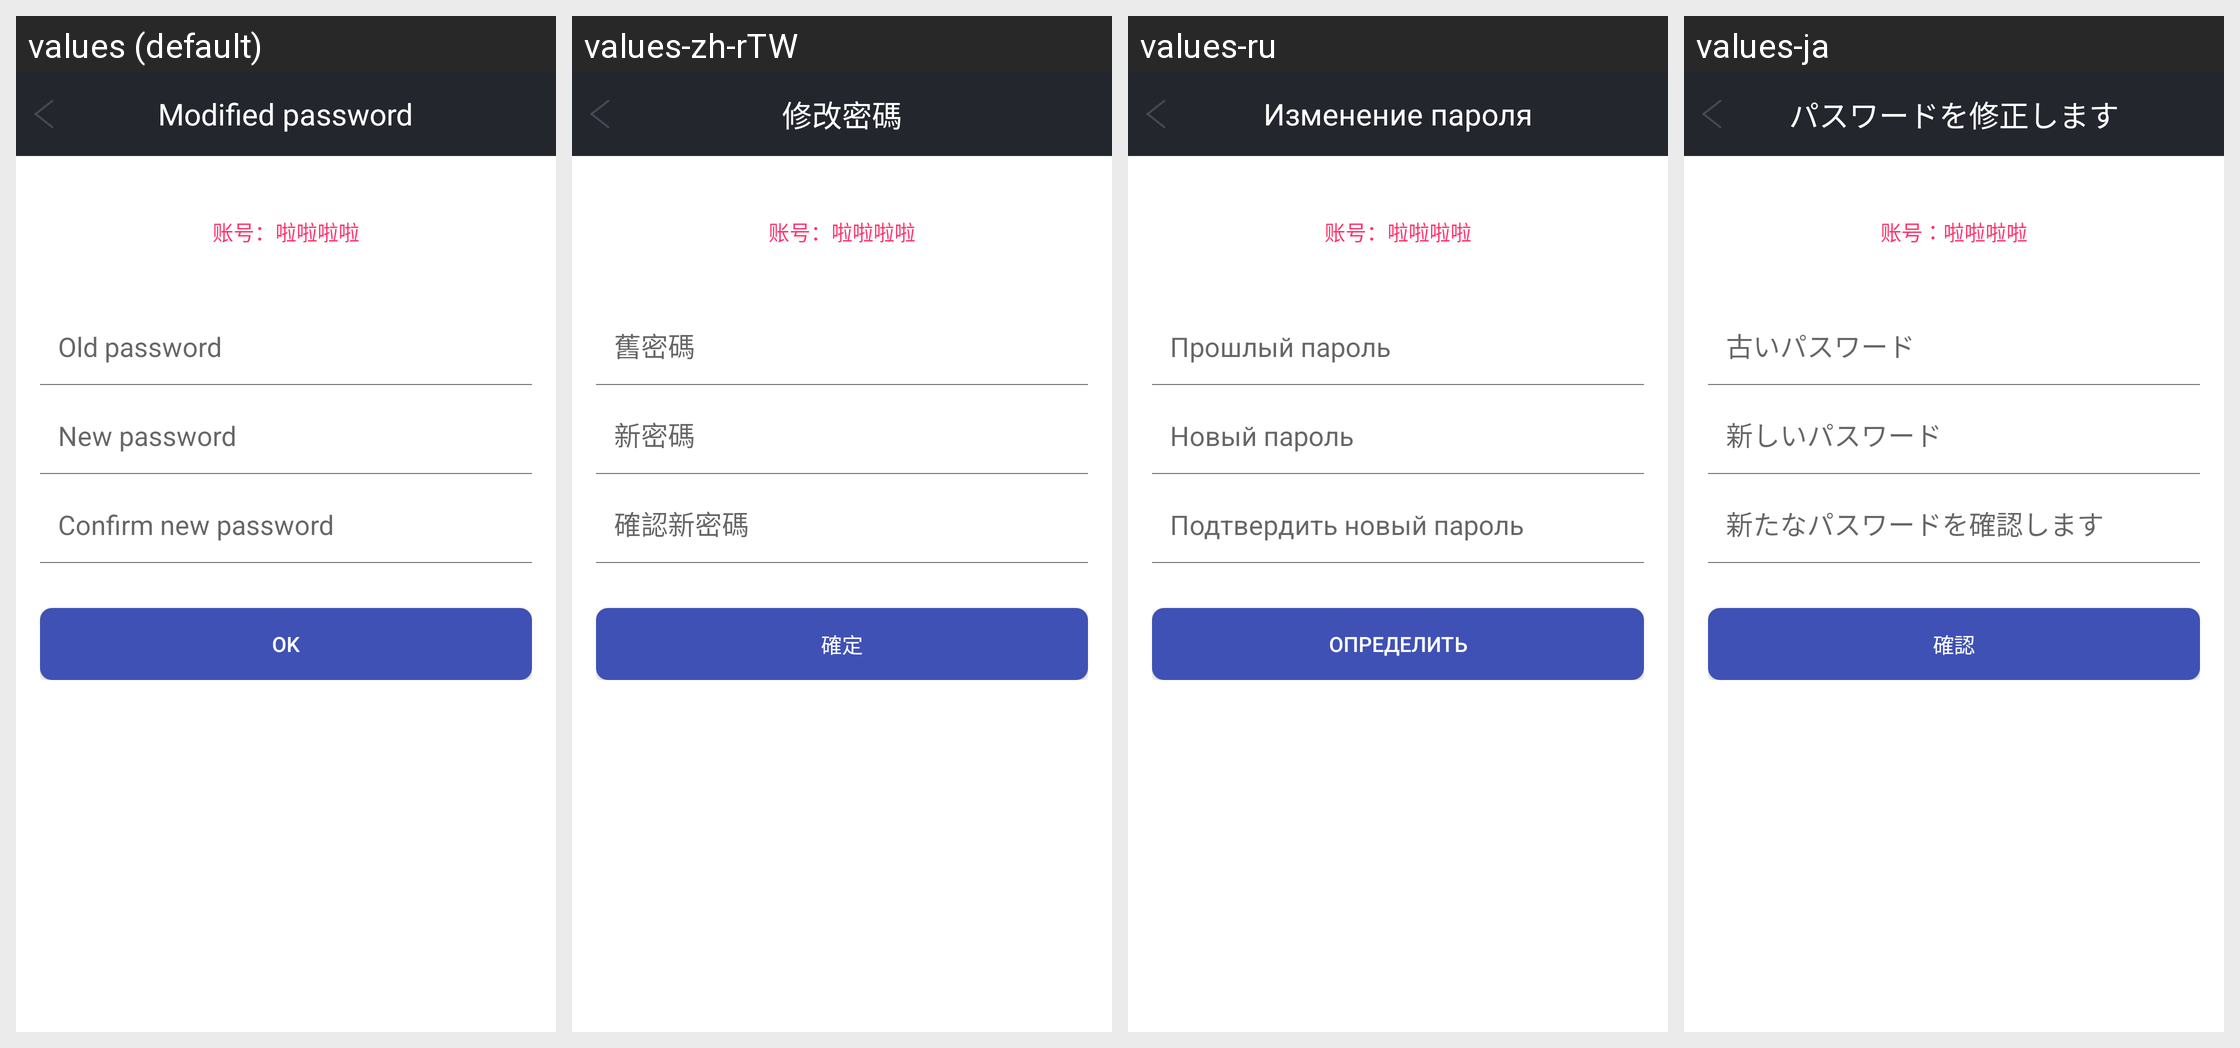

The same Android screen rendered under several of its app's locales, left to right. List the strings drawn on it with the default value and each locale's translation.
Android screen res/layout/change_pwd_layout.xml rendered under 4 locales, left to right: values (default), values-zh-rTW, values-ru, values-ja. Device: Nexus 5 (rendered at 1080×1920; each locale shown at half size, 540×960, under a caption strip naming it); theme AppTheme.
Other locales in the repository, not shown: values-de, values-es, values-fr, values-it, values-ko-rKR, values-pl-rPL, values-pt, values-th, values-tr, values-zh-rCN, values-zh-rHK.
Strings drawn on this screen, with the default value and each locale's value (text and hints the layout hard-codes, and strings that could not be matched under every locale, appear in the picture but are not listed):

change_pwd
  values: Modified password
  values-zh-rTW: 修改密碼
  values-ru: Изменение пароля
  values-ja: パスワードを修正します

be_true
  values: OK
  values-zh-rTW: 確定
  values-ru: Определить
  values-ja: 確認
